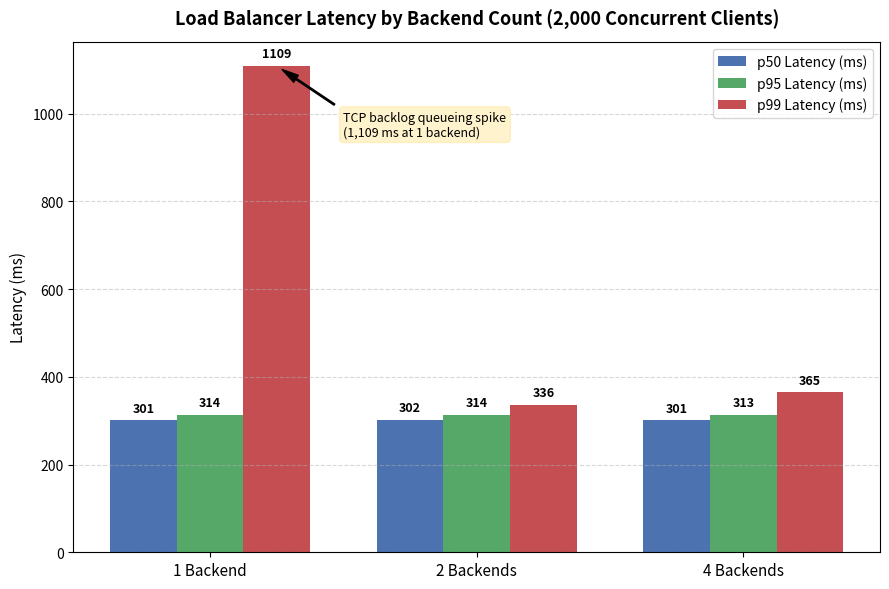

Recreate this plot in Python. (Note: this script raises an exception after producing the figure.)
import matplotlib.pyplot as plt
import numpy as np

# Real data from results_combined.txt and results_{1,2,4}b_2000c.csv
# Benchmarking 2,000 concurrent clients across 1, 2, and 4 backends
backends = ['1 Backend', '2 Backends', '4 Backends']
p50 = [301, 302, 301]
p95 = [314, 314, 313]
p99 = [1109, 336, 365]

x = np.arange(len(backends))
width = 0.25

fig, ax = plt.subplots(figsize=(9, 6))
rects1 = ax.bar(x - width, p50, width, label='p50 Latency (ms)', color='#4C72B0')
rects2 = ax.bar(x, p95, width, label='p95 Latency (ms)', color='#55A868')
rects3 = ax.bar(x + width, p99, width, label='p99 Latency (ms)', color='#C44E52')

ax.set_ylabel('Latency (ms)', fontsize=11)
ax.set_title('Load Balancer Latency by Backend Count (2,000 Concurrent Clients)', fontsize=13, fontweight='bold', pad=12)
ax.set_xticks(x)
ax.set_xticklabels(backends, fontsize=11)
ax.legend(loc='upper right', fontsize=10)
ax.grid(axis='y', linestyle='--', alpha=0.5)

# Annotate values on top of bars
def autolabel(rects):
    for rect in rects:
        height = rect.get_height()
        ax.annotate(f'{height}',
                    xy=(rect.get_x() + rect.get_width() / 2, height),
                    xytext=(0, 4),  # 4 points vertical offset
                    textcoords="offset points",
                    ha='center', va='bottom', fontsize=9, fontweight='semibold')

autolabel(rects1)
autolabel(rects2)
autolabel(rects3)

# Highlight the 1-backend p99 queueing spike
ax.annotate('TCP backlog queueing spike\n(1,109 ms at 1 backend)',
            xy=(0 + width, 1109), xytext=(0.5, 950),
            arrowprops=dict(facecolor='black', shrink=0.08, width=1, headwidth=6),
            fontsize=9, fontstyle='italic', bbox=dict(boxstyle='round,pad=0.3', facecolor='#FFF3CD', edgecolor='#FFEEBA'))

plt.tight_layout()
plt.savefig('d:/Programming/LoadBalancer/LB/plots/latency_comparison.png', dpi=150)
print("Updated latency_comparison.png successfully.")
